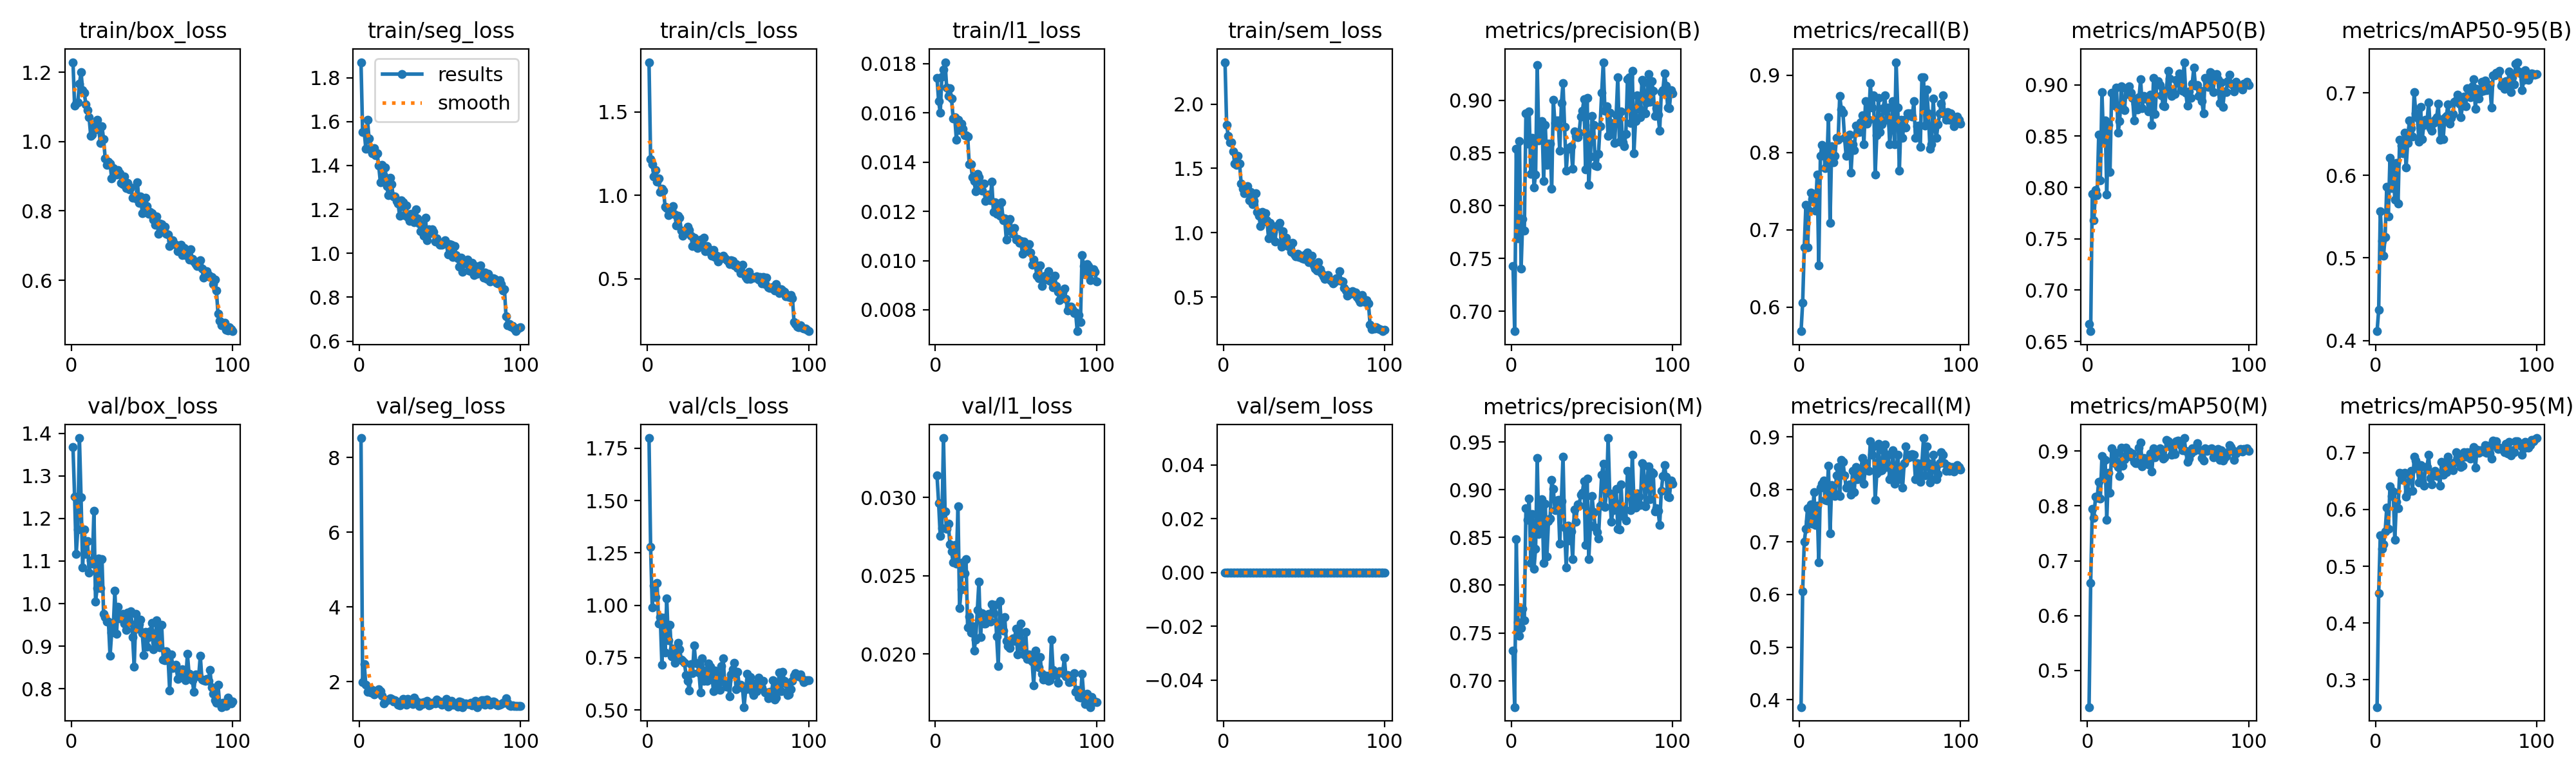

The data file committed next to this chart (first rows):
epoch, time, train/box_loss, train/seg_loss, train/cls_loss, train/l1_loss, train/sem_loss, metrics/precision(B), metrics/recall(B), metrics/mAP50(B), metrics/mAP50-95(B), metrics/precision(M), metrics/recall(M), metrics/mAP50(M), metrics/mAP50-95(M), val/box_loss, val/seg_loss, val/cls_loss, val/l1_loss, val/sem_loss, lr/pg0, lr/pg1, lr/pg2
1, 110.2, 1.229, 1.871, 1.798, 0.01742, 2.326, 0.7429, 0.5687, 0.6667, 0.4113, 0.7314, 0.3858, 0.4333, 0.2521, 1.367, 8.524, 1.798, 0.03139, 0, 0.0001982, 0.0001982, 0.08038
2, 217.1, 1.104, 1.554, 1.218, 0.01648, 1.84, 0.6812, 0.6058, 0.66, 0.4369, 0.6724, 0.6063, 0.6593, 0.452, 1.252, 1.987, 1.277, 0.02964, 0, 0.0003942, 0.0003942, 0.06058
3, 324, 1.109, 1.555, 1.186, 0.016, 1.753, 0.8539, 0.6772, 0.7937, 0.5567, 0.8482, 0.7008, 0.795, 0.5547, 1.117, 2.475, 0.9892, 0.02753, 0, 0.0005863, 0.0005863, 0.04077
4, 431, 1.113, 1.476, 1.111, 0.01747, 1.704, 0.7691, 0.7323, 0.768, 0.5208, 0.7609, 0.7244, 0.7779, 0.5306, 1.174, 1.913, 1.094, 0.02805, 0, 0.0007745, 0.0007745, 0.02096
5, 537.7, 1.166, 1.607, 1.152, 0.01775, 1.702, 0.8611, 0.6772, 0.7975, 0.5027, 0.7472, 0.7638, 0.8165, 0.5384, 1.389, 1.737, 1.038, 0.03379, 0, 0.0009587, 0.0009587, 0.00114
6, 644.5, 1.201, 1.523, 1.082, 0.01806, 1.635, 0.7404, 0.7244, 0.7928, 0.5257, 0.7548, 0.7402, 0.8141, 0.5609, 1.25, 1.751, 1.107, 0.0291, 0, 0.0009505, 0.0009505, 0.0009505
7, 751.3, 1.148, 1.472, 1.099, 0.01702, 1.539, 0.7872, 0.748, 0.8517, 0.5866, 0.7751, 0.7716, 0.8444, 0.6028, 1.085, 1.722, 0.9114, 0.028, 0, 0.0009406, 0.0009406, 0.0009406
8, 858.1, 1.141, 1.455, 1.019, 0.01669, 1.528, 0.7766, 0.7402, 0.8069, 0.5507, 0.7629, 0.7347, 0.8131, 0.5658, 1.174, 1.785, 0.9427, 0.02833, 0, 0.0009307, 0.0009307, 0.0009307
9, 964.8, 1.108, 1.48, 1.039, 0.017, 1.596, 0.8877, 0.7467, 0.8928, 0.6213, 0.8803, 0.7953, 0.8911, 0.6409, 1.117, 1.664, 0.7154, 0.02702, 0, 0.0009208, 0.0009208, 0.0009208
10, 1072, 1.092, 1.447, 1.028, 0.01658, 1.539, 0.8588, 0.7244, 0.8443, 0.5847, 0.8687, 0.7323, 0.8507, 0.6241, 1.146, 1.742, 0.9393, 0.02654, 0, 0.0009109, 0.0009109, 0.0009109
11, 1178, 1.07, 1.455, 0.9312, 0.01578, 1.384, 0.8891, 0.7716, 0.8654, 0.613, 0.8906, 0.7691, 0.8832, 0.6316, 1.073, 1.752, 0.7728, 0.02584, 0, 0.000901, 0.000901, 0.000901
12, 1285, 1.017, 1.4, 0.9222, 0.01582, 1.342, 0.8301, 0.6535, 0.7932, 0.5705, 0.8234, 0.6608, 0.775, 0.5461, 1.101, 1.807, 1.033, 0.02697, 0, 0.0008911, 0.0008911, 0.0008911
13, 1392, 1.02, 1.325, 0.881, 0.01492, 1.305, 0.8641, 0.7953, 0.861, 0.6153, 0.8745, 0.8032, 0.8607, 0.6139, 1.094, 1.745, 0.8317, 0.02579, 0, 0.0008812, 0.0008812, 0.0008812
14, 1499, 1.048, 1.402, 0.9156, 0.01571, 1.348, 0.8173, 0.8101, 0.8151, 0.5658, 0.8173, 0.8101, 0.8239, 0.602, 1.218, 1.621, 0.9056, 0.02943, 0, 0.0008713, 0.0008713, 0.0008713
15, 1605, 1.036, 1.352, 0.9118, 0.01529, 1.362, 0.8295, 0.8045, 0.8925, 0.6432, 0.8384, 0.817, 0.9043, 0.664, 1.005, 1.426, 0.7556, 0.02294, 0, 0.0008614, 0.0008614, 0.0008614
16, 1712, 1.064, 1.39, 0.9339, 0.01556, 1.253, 0.9331, 0.7795, 0.892, 0.636, 0.9331, 0.7795, 0.884, 0.6631, 1.037, 1.481, 0.7926, 0.02411, 0, 0.0008515, 0.0008515, 0.0008515
17, 1819, 1.035, 1.305, 0.886, 0.01535, 1.316, 0.8617, 0.7852, 0.8798, 0.627, 0.8533, 0.7786, 0.8782, 0.6523, 1.107, 1.516, 0.7261, 0.02585, 0, 0.0008416, 0.0008416, 0.0008416
18, 1926, 0.9963, 1.264, 0.819, 0.01508, 1.222, 0.8633, 0.8454, 0.8973, 0.652, 0.8633, 0.8454, 0.8963, 0.6649, 1.036, 1.53, 0.736, 0.02514, 0, 0.0008317, 0.0008317, 0.0008317
19, 2032, 1.044, 1.344, 0.8759, 0.01508, 1.249, 0.8799, 0.7087, 0.8534, 0.6094, 0.8897, 0.7165, 0.871, 0.623, 1.105, 1.568, 0.8218, 0.02604, 0, 0.0008218, 0.0008218, 0.0008218
20, 2139, 1.007, 1.313, 0.8671, 0.01505, 1.308, 0.8235, 0.8084, 0.8645, 0.6394, 0.8235, 0.8084, 0.8539, 0.6301, 0.9758, 1.536, 0.7905, 0.0217, 0, 0.0008119, 0.0008119, 0.0008119
21, 2246, 0.9512, 1.259, 0.7898, 0.01391, 1.163, 0.8765, 0.7874, 0.8988, 0.6666, 0.8854, 0.7953, 0.9067, 0.6624, 0.9682, 1.474, 0.7417, 0.02241, 0, 0.000802, 0.000802, 0.000802
22, 2353, 0.9332, 1.258, 0.7559, 0.01391, 1.133, 0.8386, 0.7953, 0.8771, 0.6574, 0.8303, 0.7874, 0.873, 0.6674, 0.9575, 1.509, 0.7329, 0.02136, 0, 0.0007921, 0.0007921, 0.0007921
23, 2459, 0.9428, 1.238, 0.7884, 0.01338, 1.053, 0.8588, 0.8189, 0.8756, 0.6474, 0.867, 0.8268, 0.8851, 0.6333, 0.9577, 1.477, 0.7235, 0.02179, 0, 0.0007822, 0.0007822, 0.0007822
24, 2566, 0.9375, 1.228, 0.7784, 0.01322, 1.161, 0.8591, 0.8161, 0.897, 0.7011, 0.8699, 0.8424, 0.9057, 0.6923, 0.877, 1.395, 0.6677, 0.02023, 0, 0.0007723, 0.0007723, 0.0007723
25, 2673, 0.8939, 1.17, 0.811, 0.01281, 1.085, 0.8161, 0.8733, 0.8911, 0.6754, 0.9103, 0.7874, 0.8949, 0.6857, 0.9317, 1.364, 0.6377, 0.02092, 0, 0.0007624, 0.0007624, 0.0007624
26, 2779, 0.9231, 1.241, 0.7926, 0.01351, 1.152, 0.9006, 0.8558, 0.8987, 0.6698, 0.9006, 0.8558, 0.8994, 0.672, 0.9455, 1.448, 0.5936, 0.02279, 0, 0.0007525, 0.0007525, 0.0007525
27, 2886, 0.9124, 1.231, 0.7577, 0.0134, 1.099, 0.8782, 0.8518, 0.8924, 0.641, 0.8782, 0.8518, 0.8895, 0.647, 1.03, 1.549, 0.719, 0.02462, 0, 0.0007426, 0.0007426, 0.0007426
28, 2993, 0.9059, 1.175, 0.6964, 0.01294, 0.9577, 0.8805, 0.8189, 0.8875, 0.6827, 0.889, 0.8268, 0.8952, 0.6781, 0.9284, 1.513, 0.6772, 0.0211, 0, 0.0007327, 0.0007327, 0.0007327
29, 3099, 0.9186, 1.218, 0.747, 0.01283, 1.078, 0.8806, 0.7953, 0.8653, 0.6443, 0.8893, 0.8032, 0.8804, 0.6495, 0.993, 1.383, 0.8079, 0.02261, 0, 0.0007228, 0.0007228, 0.0007228
30, 3206, 0.9088, 1.166, 0.717, 0.01313, 0.9912, 0.8519, 0.8152, 0.8817, 0.6608, 0.8437, 0.8073, 0.8781, 0.6413, 0.9656, 1.535, 0.7247, 0.02193, 0, 0.0007129, 0.0007129, 0.0007129
31, 3313, 0.8807, 1.148, 0.6847, 0.01243, 1.006, 0.8971, 0.8234, 0.8762, 0.6677, 0.8878, 0.8099, 0.878, 0.6744, 0.9724, 1.474, 0.7221, 0.02194, 0, 0.000703, 0.000703, 0.000703
32, 3420, 0.8763, 1.179, 0.7035, 0.01266, 0.9304, 0.9162, 0.7743, 0.8878, 0.6649, 0.9348, 0.7901, 0.9061, 0.6752, 0.9752, 1.44, 0.6775, 0.02215, 0, 0.0006931, 0.0006931, 0.0006931
33, 3526, 0.9002, 1.165, 0.7347, 0.01267, 1.054, 0.8745, 0.811, 0.9054, 0.6885, 0.8602, 0.8347, 0.9155, 0.6958, 0.9528, 1.409, 0.585, 0.02257, 0, 0.0006832, 0.0006832, 0.0006832
34, 3633, 0.8658, 1.142, 0.7079, 0.01246, 1.052, 0.833, 0.8032, 0.877, 0.6573, 0.8184, 0.7953, 0.8724, 0.6551, 0.9387, 1.583, 0.7451, 0.02208, 0, 0.0006733, 0.0006733, 0.0006733
35, 3740, 0.8817, 1.201, 0.746, 0.0132, 1.074, 0.8542, 0.8347, 0.8892, 0.6544, 0.8623, 0.8425, 0.887, 0.644, 0.9786, 1.497, 0.6393, 0.02319, 0, 0.0006634, 0.0006634, 0.0006634
36, 3846, 0.8613, 1.159, 0.6651, 0.01198, 0.892, 0.8549, 0.8268, 0.8875, 0.6636, 0.8468, 0.8189, 0.8845, 0.6615, 0.9569, 1.46, 0.6875, 0.02259, 0, 0.0006535, 0.0006535, 0.0006535
37, 3953, 0.8678, 1.135, 0.6954, 0.01238, 1.014, 0.8562, 0.8268, 0.886, 0.6675, 0.8562, 0.8268, 0.8864, 0.6674, 0.9819, 1.345, 0.6374, 0.02314, 0, 0.0006436, 0.0006436, 0.0006436
38, 4060, 0.8378, 1.102, 0.6637, 0.01189, 0.912, 0.8353, 0.8388, 0.8742, 0.6707, 0.8275, 0.8309, 0.8752, 0.659, 0.9212, 1.436, 0.7226, 0.02111, 0, 0.0006337, 0.0006337, 0.0006337
39, 4167, 0.8393, 1.121, 0.672, 0.01221, 0.9597, 0.8706, 0.8479, 0.8906, 0.6871, 0.8792, 0.86, 0.8951, 0.6623, 0.8513, 1.411, 0.7058, 0.01922, 0, 0.0006238, 0.0006238, 0.0006238
40, 4273, 0.8367, 1.079, 0.6378, 0.01181, 0.8973, 0.8663, 0.811, 0.8608, 0.6432, 0.8663, 0.811, 0.863, 0.6416, 0.9757, 1.459, 0.6732, 0.02339, 0, 0.0006139, 0.0006139, 0.0006139
41, 4380, 0.8821, 1.163, 0.6728, 0.01237, 0.9025, 0.8652, 0.8661, 0.9066, 0.6651, 0.8845, 0.8504, 0.9049, 0.6833, 0.9411, 1.444, 0.5882, 0.02163, 0, 0.000604, 0.000604, 0.000604
42, 4486, 0.8235, 1.06, 0.6308, 0.01163, 0.8512, 0.8692, 0.8373, 0.8715, 0.6439, 0.8836, 0.8368, 0.8888, 0.6616, 0.9513, 1.495, 0.6884, 0.02149, 0, 0.0005941, 0.0005941, 0.0005941
43, 4593, 0.8413, 1.109, 0.6382, 0.01171, 0.9194, 0.8848, 0.8425, 0.9026, 0.6696, 0.8945, 0.8347, 0.901, 0.6783, 0.9623, 1.37, 0.5991, 0.02237, 0, 0.0005842, 0.0005842, 0.0005842
44, 4700, 0.7939, 1.092, 0.6038, 0.01085, 0.8305, 0.8898, 0.8896, 0.9039, 0.6724, 0.897, 0.8916, 0.8992, 0.6656, 0.9299, 1.391, 0.6605, 0.02082, 0, 0.0005743, 0.0005743, 0.0005743
45, 4806, 0.8306, 1.108, 0.6227, 0.01154, 0.8152, 0.9008, 0.8581, 0.9002, 0.6864, 0.9091, 0.866, 0.9055, 0.6927, 0.8785, 1.443, 0.5969, 0.0205, 0, 0.0005644, 0.0005644, 0.0005644
46, 4913, 0.8389, 1.097, 0.6231, 0.0117, 0.8357, 0.8343, 0.874, 0.89, 0.6624, 0.8418, 0.8819, 0.8953, 0.6727, 0.9341, 1.433, 0.7099, 0.02039, 0, 0.0005545, 0.0005545, 0.0005545
47, 5020, 0.8143, 1.052, 0.6386, 0.01119, 0.8126, 0.9024, 0.7716, 0.8796, 0.6701, 0.9116, 0.7795, 0.8864, 0.6713, 0.8985, 1.417, 0.7469, 0.02079, 0, 0.0005446, 0.0005446, 0.0005446
48, 5126, 0.7917, 1.067, 0.6247, 0.01109, 0.819, 0.8196, 0.8227, 0.8794, 0.6744, 0.8274, 0.8305, 0.8888, 0.6687, 0.9218, 1.523, 0.6317, 0.02098, 0, 0.0005347, 0.0005347, 0.0005347
49, 5233, 0.7979, 1.048, 0.6125, 0.01133, 0.8029, 0.8468, 0.8707, 0.8952, 0.6889, 0.8621, 0.8865, 0.9197, 0.6821, 0.9355, 1.445, 0.6103, 0.02084, 0, 0.0005248, 0.0005248, 0.0005248
50, 5340, 0.7941, 1.038, 0.6082, 0.01085, 0.7967, 0.885, 0.8268, 0.9138, 0.6909, 0.8936, 0.8347, 0.9176, 0.7011, 0.9552, 1.48, 0.6388, 0.02163, 0, 0.0005149, 0.0005149, 0.0005149
51, 5446, 0.7757, 1.04, 0.588, 0.01087, 0.8324, 0.8762, 0.8363, 0.9064, 0.6981, 0.8762, 0.8363, 0.909, 0.692, 0.8933, 1.392, 0.5658, 0.01998, 0, 0.000505, 0.000505, 0.000505
52, 5553, 0.7607, 1.05, 0.6089, 0.01073, 0.8451, 0.8383, 0.8572, 0.8891, 0.687, 0.8605, 0.874, 0.8932, 0.6873, 0.9086, 1.399, 0.67, 0.02092, 0, 0.0004951, 0.0004951, 0.0004951
53, 5660, 0.7839, 1.058, 0.6065, 0.0108, 0.7696, 0.8373, 0.874, 0.8921, 0.6707, 0.8555, 0.8855, 0.9014, 0.6751, 0.9604, 1.447, 0.6929, 0.02196, 0, 0.0004852, 0.0004852, 0.0004852
54, 5766, 0.7332, 1.045, 0.5809, 0.01028, 0.7771, 0.8491, 0.8425, 0.891, 0.6842, 0.8491, 0.8425, 0.8944, 0.6768, 0.9251, 1.538, 0.7258, 0.02043, 0, 0.0004753, 0.0004753, 0.0004753
55, 5873, 0.7637, 0.9936, 0.5882, 0.01076, 0.8218, 0.8752, 0.8583, 0.9051, 0.6956, 0.8833, 0.8661, 0.9174, 0.7007, 0.8972, 1.332, 0.5997, 0.01999, 0, 0.0004654, 0.0004654, 0.0004654
56, 5980, 0.7621, 1.04, 0.5638, 0.01049, 0.747, 0.907, 0.811, 0.9018, 0.6837, 0.9158, 0.8189, 0.9194, 0.6928, 0.9507, 1.405, 0.6812, 0.0214, 0, 0.0004555, 0.0004555, 0.0004555
57, 6087, 0.749, 1.039, 0.5713, 0.01047, 0.7234, 0.936, 0.8347, 0.9113, 0.7054, 0.9271, 0.8268, 0.9132, 0.701, 0.8685, 1.483, 0.6135, 0.01967, 0, 0.0004456, 0.0004456, 0.0004456
58, 6194, 0.7542, 0.9827, 0.5342, 0.01068, 0.7077, 0.8898, 0.8661, 0.8954, 0.7017, 0.8816, 0.874, 0.9099, 0.6997, 0.8676, 1.383, 0.6196, 0.01996, 0, 0.0004357, 0.0004357, 0.0004357
59, 6300, 0.7346, 1.032, 0.5823, 0.01034, 0.7714, 0.8939, 0.811, 0.8939, 0.6946, 0.8972, 0.811, 0.9019, 0.6895, 0.8877, 1.388, 0.6063, 0.01965, 0, 0.0004258, 0.0004258, 0.0004258
60, 6407, 0.7313, 0.992, 0.5308, 0.00983, 0.7169, 0.8661, 0.917, 0.9221, 0.7077, 0.9541, 0.8347, 0.9236, 0.7031, 0.8721, 1.42, 0.5138, 0.01953, 0, 0.0004159, 0.0004159, 0.0004159
... 40 more rows
